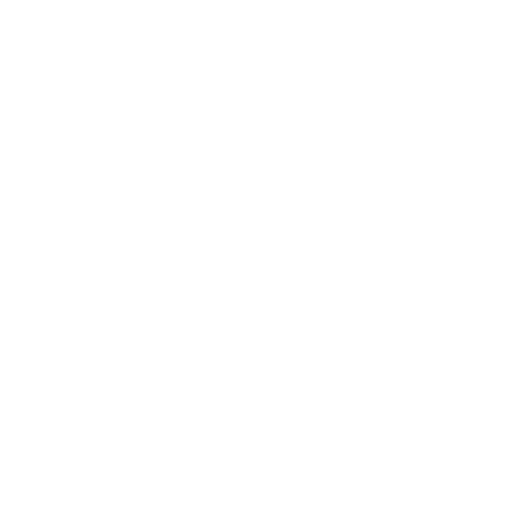
t = 0.00 s
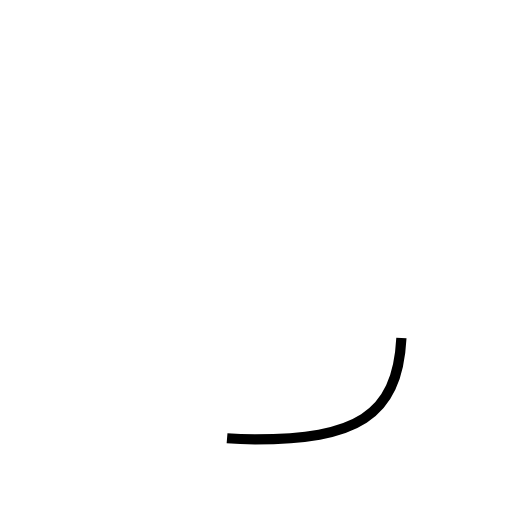
t = 0.68 s
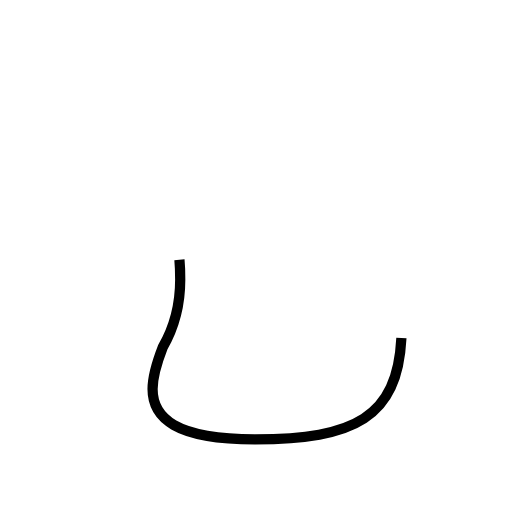
t = 1.36 s
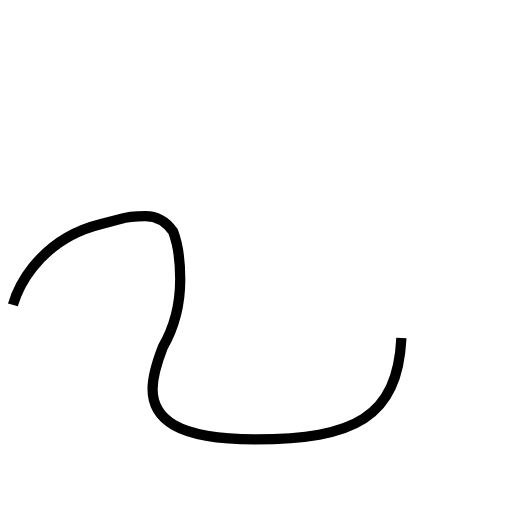
t = 2.05 s
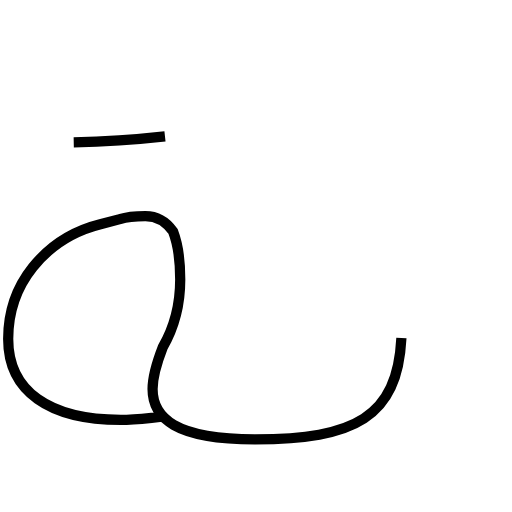
t = 3.00 s
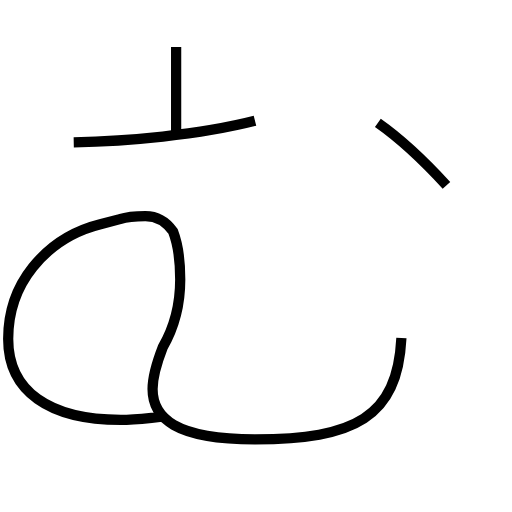
t = 3.78 s

The animated SVG that drew these frames (rendered in a browser with its animation timeline set to each time). Animation: 4 SMIL elements (animate=4); one cycle of 3.78 s.

<?xml version='1.0' encoding='utf-8'?>
<svg viewBox="0.0 -6.0 50.0 50.0" version="1.1" xmlns="http://www.w3.org/2000/svg"><rect x="-1000" y="-1000" width="2000" height="2000" stroke="white" fill="white" /><g style="fill:none;stroke:#000000;stroke-width:1"><path d="M 39.2 -11.0 C 38.8 -3.2 34.6 -1.1 24.9 -1.1 C 17.1 -1.1 14.9 -3.2 14.9 -6.0 C 14.9 -7.2 15.2 -8.3 15.9 -10.1 C 17.0 -12.0 17.6 -14.2 17.6 -16.7 C 17.6 -18.8 17.4 -20.1 16.9 -21.4 C 16.2 -22.4 15.2 -22.9 14.2 -22.9 C 13.2 -22.9 12.3 -22.8 11.7 -22.6 L 9.8 -22.1 C 7.0 -21.4 4.8 -19.9 3.2 -17.9 C 1.6 -15.9 0.8 -13.6 0.8 -10.9 C 0.8 -5.8 4.8 -3.0 11.8 -3.0 C 12.8 -3.0 13.8 -3.1 14.8 -3.2 L 15.8 -3.3 " transform="translate(0.0 38.0)" stroke-dasharray="90.90011651861568" stroke-dashoffset="90.90011651861568"><animate attributeName="stroke-dashoffset" from="90.90011651861568" to="0" dur="2.72700349555847s" begin="0s" fill="freeze" /></path><path d="M 7.2 -30.1 C 12.3 -30.2 19.4 -30.8 24.9 -32.2 " transform="translate(0.0 38.0)" stroke-dasharray="17.85855533837636" stroke-dashoffset="17.85855533837636"><animate attributeName="stroke-dashoffset" from="17.85855533837636" to="0" dur="0.5357566601512908s" begin="2.72700349555847s" fill="freeze" /></path><path d="M 17.2 -31.1 L 17.2 -39.4 " transform="translate(0.0 38.0)" stroke-dasharray="8.299999999999997" stroke-dashoffset="8.299999999999997"><animate attributeName="stroke-dashoffset" from="8.299999999999997" to="0" dur="0.24899999999999992s" begin="3.2627601557097607s" fill="freeze" /></path><path d="M 43.6 -25.9 C 41.4 -28.3 38.9 -30.6 36.9 -32.0" transform="translate(0.0 38.0)" stroke-dasharray="9.076664292623816" stroke-dashoffset="9.076664292623816"><animate attributeName="stroke-dashoffset" from="9.076664292623816" to="0" dur="0.27229992877871445s" begin="3.511760155709761s" fill="freeze" /></path></g></svg>
